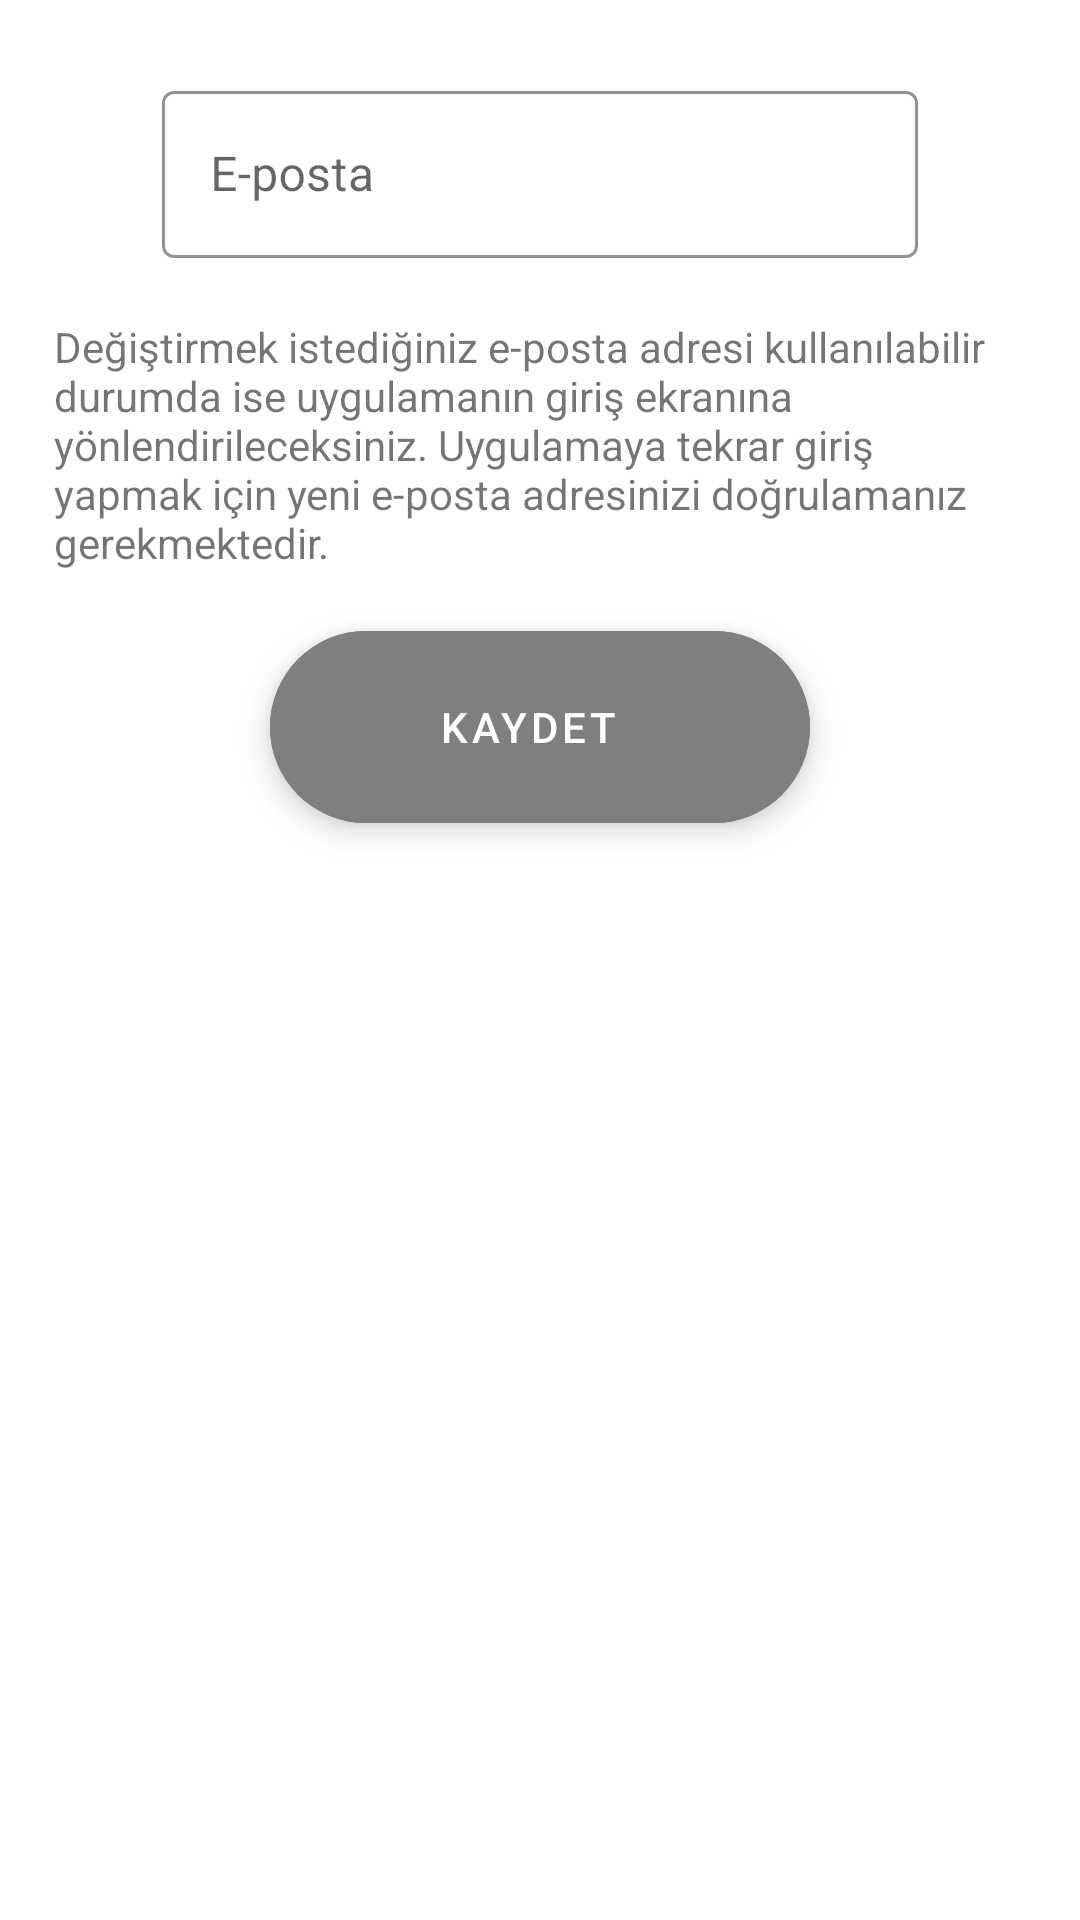

This screen was rendered from an Android layout file. Write that file and the resources it references.
<!-- AndroidManifest.xml: application theme Theme.MessageApplication -->
<!-- res/layout/change_email_fragment.xml -->
<?xml version="1.0" encoding="utf-8"?>
<androidx.constraintlayout.widget.ConstraintLayout xmlns:android="http://schemas.android.com/apk/res/android"
    xmlns:tools="http://schemas.android.com/tools"
    android:layout_width="match_parent"
    android:layout_height="match_parent"
    xmlns:app="http://schemas.android.com/apk/res-auto"
    tools:context=".ui.main.ChangeEmailFragment">

    <com.google.android.material.textfield.TextInputLayout
        android:id="@+id/editTextChangeEmail"
        style="@style/Widget.MaterialComponents.TextInputLayout.OutlinedBox"
        android:layout_width="0dp"
        android:layout_height="wrap_content"
        android:ems="10"
        android:hint="E-posta"
        app:boxStrokeColor="@color/blue"
        app:hintTextColor="@color/blue"
        android:layout_marginTop="25dp"
        app:layout_constraintEnd_toEndOf="parent"
        app:layout_constraintStart_toStartOf="parent"
        app:layout_constraintTop_toTopOf="parent"
        app:layout_constraintWidth_percent="0.7">

        <com.google.android.material.textfield.TextInputEditText
            android:layout_width="match_parent"
            android:layout_height="wrap_content"
            android:inputType="textEmailAddress"
            android:textCursorDrawable="@drawable/blue_cursor" />
    </com.google.android.material.textfield.TextInputLayout>

    <TextView
        android:id="@+id/textView"
        android:layout_width="0dp"
        android:layout_height="wrap_content"
        android:layout_marginTop="20dp"
        android:text="Değiştirmek istediğiniz e-posta adresi kullanılabilir durumda ise uygulamanın giriş ekranına yönlendirileceksiniz. Uygulamaya tekrar giriş yapmak için yeni e-posta adresinizi doğrulamanız gerekmektedir."
        app:layout_constraintEnd_toEndOf="parent"
        app:layout_constraintStart_toStartOf="parent"
        app:layout_constraintTop_toBottomOf="@+id/editTextChangeEmail"
        app:layout_constraintWidth_percent="0.9" />

    <com.google.android.material.floatingactionbutton.ExtendedFloatingActionButton
        android:id="@+id/btnChangeEmail"
        android:layout_width="0dp"
        android:layout_height="0dp"
        android:backgroundTint="@color/gray"
        android:text="Kaydet"
        android:clickable="false"
        android:textAlignment="center"
        android:textColor="@color/white"
        android:layout_marginTop="20dp"
        app:layout_constraintEnd_toEndOf="parent"
        app:layout_constraintHeight_percent="0.1"
        app:layout_constraintStart_toStartOf="parent"
        app:layout_constraintTop_toBottomOf="@+id/textView"
        app:layout_constraintWidth_percent="0.5" />

</androidx.constraintlayout.widget.ConstraintLayout>
<!-- resources referenced by this layout -->
<resources>
  <color name="blue"> #1AA2D4</color>
  <color name="gray">#7F7F7F</color>
  <color name="white">#FFFFFFFF</color>
  <style name="Theme.MessageApplication" parent="Theme.MaterialComponents.DayNight.NoActionBar">
          
          <item name="colorPrimary">@color/purple_500</item>
          <item name="colorPrimaryVariant">@color/purple_700</item>
          <item name="colorOnPrimary">@color/white</item>
          
          <item name="colorSecondary">@color/teal_200</item>
          <item name="colorSecondaryVariant">@color/teal_700</item>
          <item name="colorOnSecondary">@color/black</item>
          
          <item name="android:statusBarColor" tools:targetApi="l">@color/blue</item>
          
      </style>
  <color name="purple_500">#FF6200EE</color>
  <color name="purple_700">#FF3700B3</color>
  <color name="teal_200">#FF03DAC5</color>
  <color name="teal_700">#FF018786</color>
  <color name="black">#FF000000</color>
</resources>
